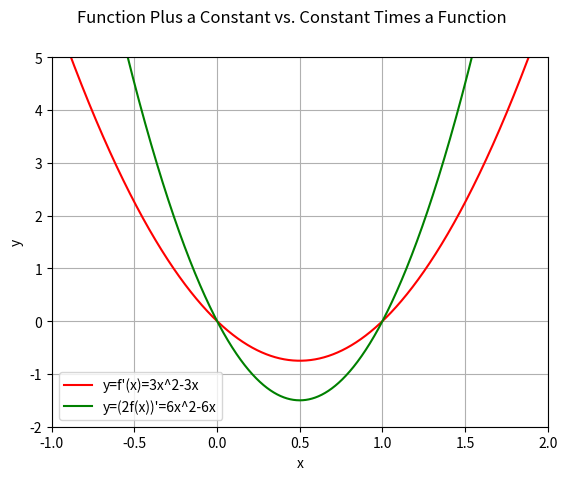

Source code (Python):
#!/usr/bin/python

# source code to generate the graph on slide 29
# of lecture 2.
# [redacted]

import numpy as np
import matplotlib.pyplot as plt

def lec_02_02():
    def f1(x): return 3*(x**2) - 3*x
    def f2(x): return 6*(x**2) - 6*x
    xvals = np.linspace(-5, 5, 10000)
    yvals1 = np.array([f1(x) for x in xvals])
    yvals2 = np.array([f2(x) for x in xvals])
    fig1 = plt.figure(1)
    fig1.suptitle('Function Plus a Constant vs. Constant Times a Function')
    plt.xlabel('x')
    plt.ylabel('y')
    plt.ylim([-2, 5])
    plt.xlim([-1, 2])
    plt.grid()
    plt.plot(xvals, yvals1, label="y=f'(x)=3x^2-3x", c='r')
    plt.plot(xvals, yvals2, label="y=(2f(x))'=6x^2-6x", c='g')
    plt.legend(loc='best')
    plt.show()

if __name__ == '__main__':
    lec_02_02()
